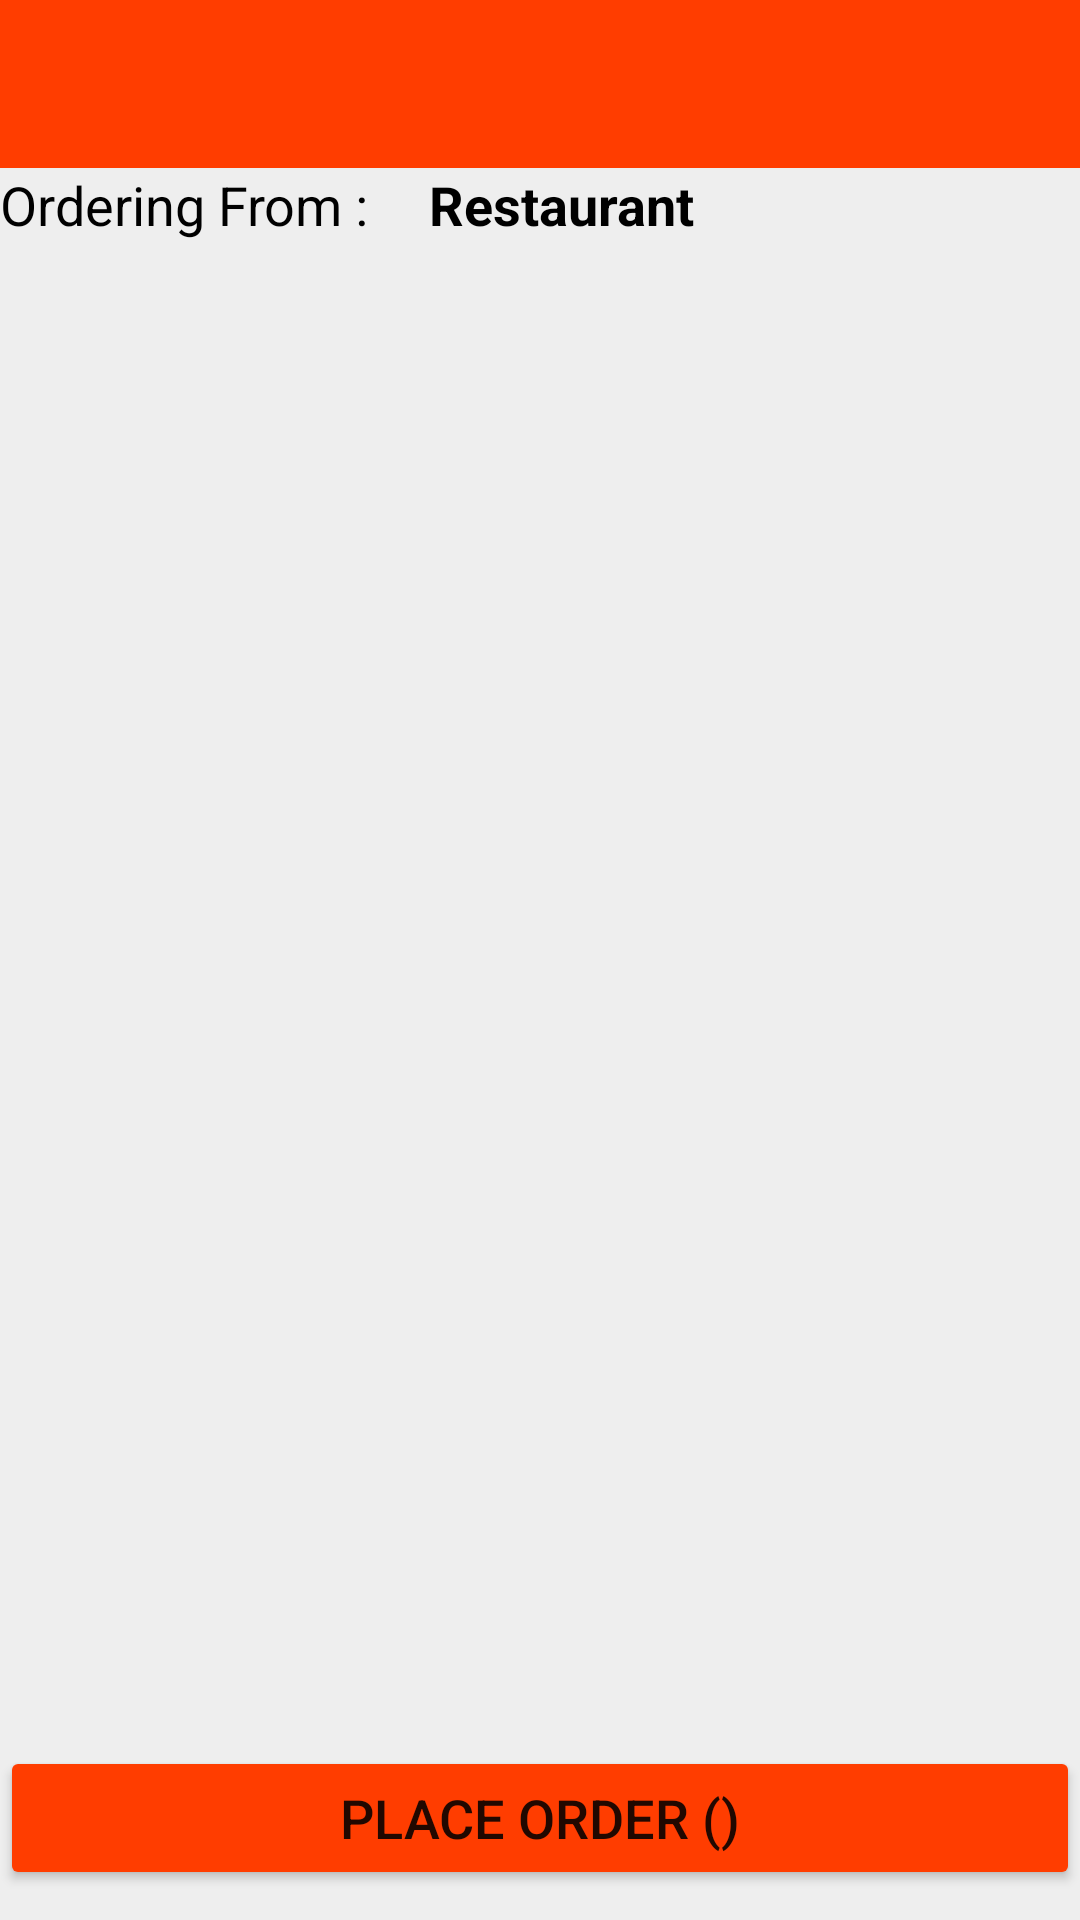

Produce the Android XML layout that renders to this screen, including the resource entries it uses.
<!-- AndroidManifest.xml: application theme Theme.FoodHub -->
<!-- res/layout/activity_cart.xml -->
<?xml version="1.0" encoding="utf-8"?>
<RelativeLayout xmlns:android="http://schemas.android.com/apk/res/android"
    xmlns:app="http://schemas.android.com/apk/res-auto"
    xmlns:tools="http://schemas.android.com/tools"
    android:layout_width="match_parent"
    android:layout_height="match_parent"
    android:orientation="vertical"
    android:background="#eeeeee"
    tools:context=".activity.CartActivity">

    <androidx.appcompat.widget.Toolbar
        android:id="@+id/toolbar"
        android:layout_width="match_parent"
        android:layout_height="?attr/actionBarSize"
        android:background="@color/deep_orange"
        android:theme="@style/ThemeOverlay.AppCompat.Dark"/>

    <LinearLayout
        android:id="@+id/llContent"
        android:layout_width="match_parent"
        android:layout_height="wrap_content"
        android:layout_below="@+id/toolbar"
        android:orientation="horizontal">

        <TextView
            android:id="@+id/txtOrderingFrom"
            android:layout_width="wrap_content"
            android:layout_height="wrap_content"
            android:text="Ordering From :"
            android:textColor="#000"
            android:textSize="18sp"/>

        <TextView
            android:id="@+id/txtRestaurantName"
            android:layout_width="wrap_content"
            android:layout_height="wrap_content"
            android:layout_marginLeft="20dp"
            android:textSize="18sp"
            android:textColor="#000"
            android:text="Restaurant"
            android:textStyle="bold"/>

    </LinearLayout>

    <androidx.recyclerview.widget.RecyclerView
        android:id="@+id/recyclerView"
        android:layout_width="match_parent"
        android:layout_height="wrap_content"
        android:layout_below="@id/llContent"
        android:layout_marginTop="6dp"/>

    <Button
        android:id="@+id/btnPlaceOrder"
        android:layout_width="match_parent"
        android:layout_height="wrap_content"
        android:text="@string/place_order"
        android:textSize="18sp"
        android:layout_alignParentBottom="true"
        android:layout_marginBottom="10dp"
        android:padding="8dp"
        android:backgroundTint="@color/deep_orange"/>

</RelativeLayout>
<!-- resources referenced by this layout -->
<resources>
  <color name="deep_orange">#ff3d00</color>
  <string name="place_order">Place Order ()</string>
  <style name="Theme.FoodHub" parent="Theme.MaterialComponents.DayNight.NoActionBar">
          
          <item name="colorPrimary">@color/deep_orange</item>
          <item name="colorPrimaryVariant">@color/button</item>
          <item name="colorOnPrimary">@color/white</item>
          
          <item name="colorSecondary">@color/button</item>
          <item name="colorSecondaryVariant">@color/deep_orange</item>
          <item name="colorOnSecondary">@color/black</item>
          
          <item name="android:statusBarColor" tools:targetApi="l">?attr/colorPrimaryVariant</item>
          
      </style>
  <color name="button">#f44336</color>
  <color name="white">#FFFFFFFF</color>
  <color name="black">#FF000000</color>
</resources>
